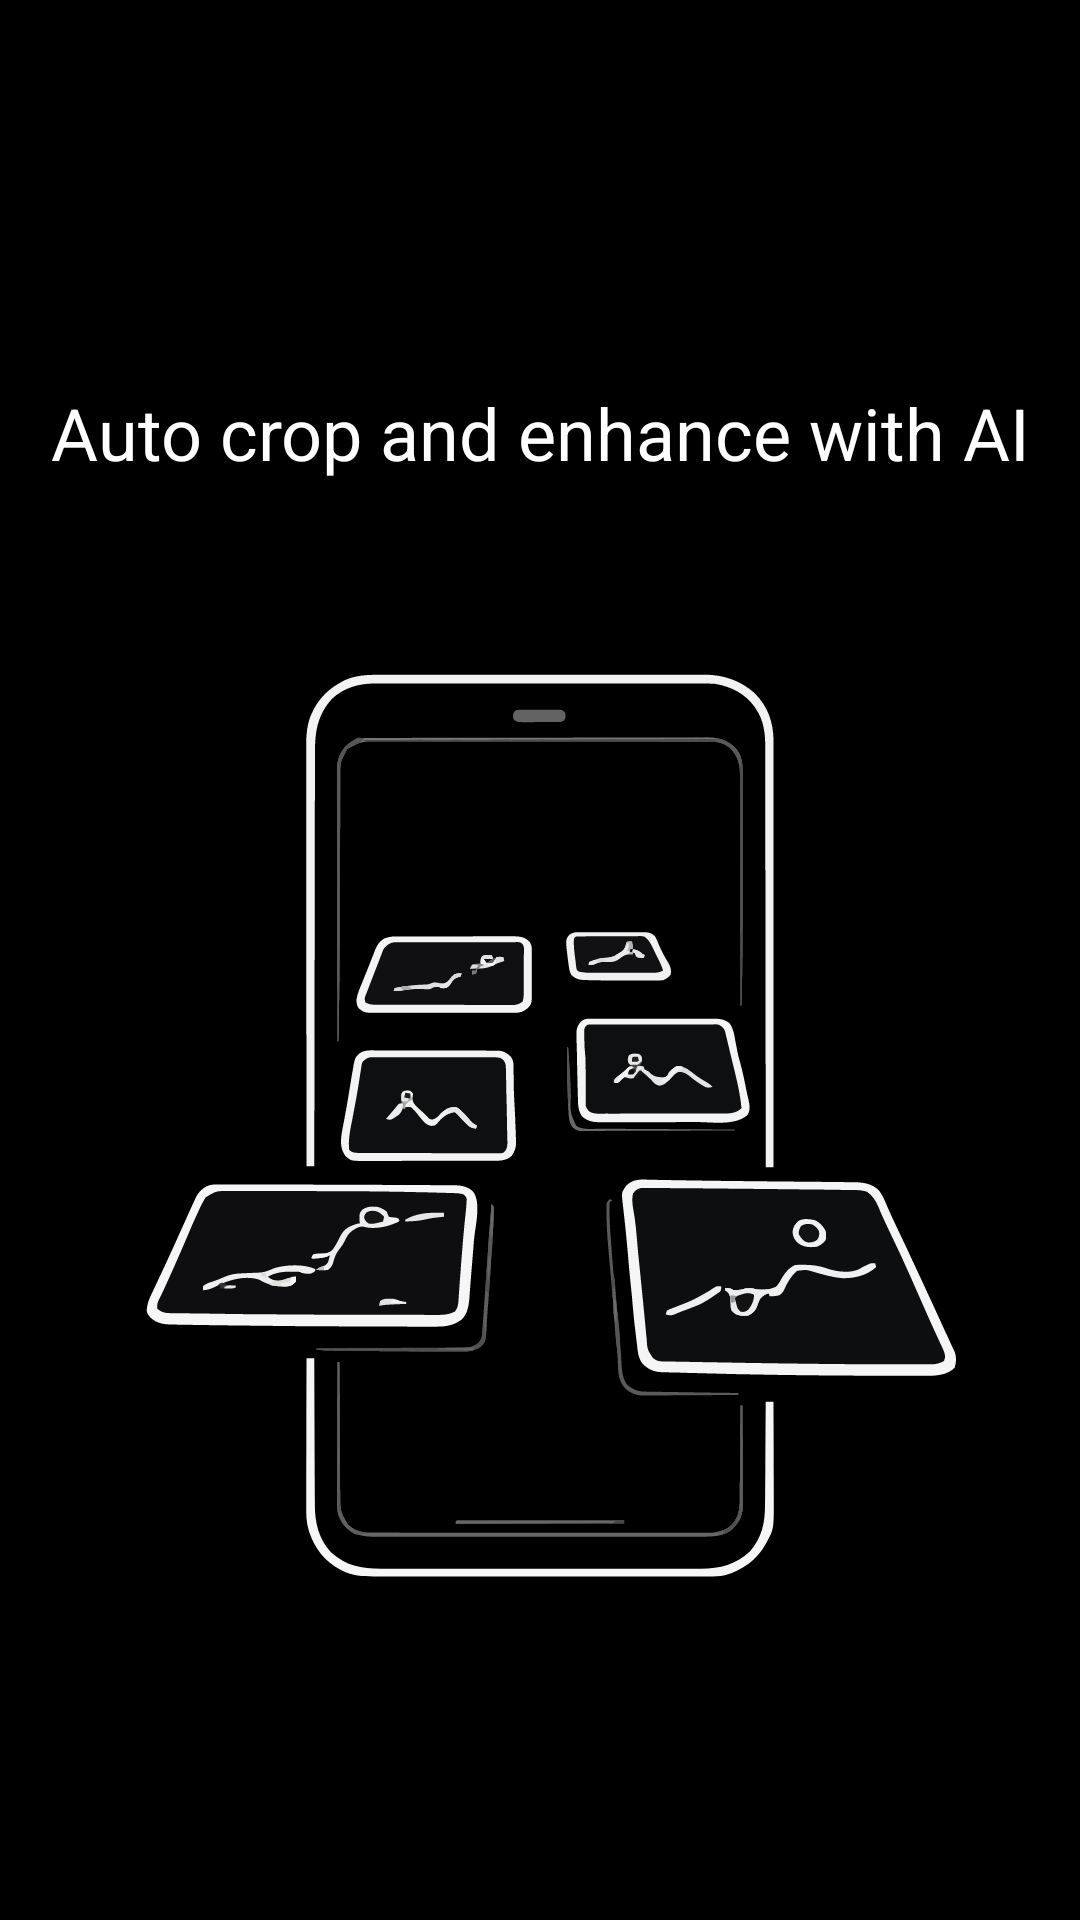

The Android layout XML behind this screen, and the referenced resources:
<!-- AndroidManifest.xml: application theme Theme.Reviva -->
<!-- res/layout/frag_onboarding2.xml -->
<?xml version="1.0" encoding="utf-8"?>
<androidx.constraintlayout.widget.ConstraintLayout
    xmlns:android="http://schemas.android.com/apk/res/android"
    xmlns:app="http://schemas.android.com/apk/res-auto"
    android:layout_width="match_parent"
    android:layout_height="match_parent"
    android:background="@color/black">

    <androidx.constraintlayout.widget.Guideline
        android:id="@+id/guideline20"
        android:layout_width="wrap_content"
        android:layout_height="wrap_content"
        android:orientation="horizontal"
        app:layout_constraintGuide_percent="0.20" />

    <ImageView
        android:id="@+id/imgOnboarding"
        android:layout_width="0dp"
        android:layout_height="0dp"
        android:contentDescription="@string/onboarding2"
        android:scaleType="fitCenter"
        android:src="@drawable/onboarding1"
        app:layout_constraintBottom_toBottomOf="parent"
        app:layout_constraintEnd_toEndOf="parent"
        app:layout_constraintHorizontal_bias="0.0"
        app:layout_constraintStart_toStartOf="parent"
        app:layout_constraintTop_toBottomOf="@id/guideline20"
        android:layout_marginTop="16dp"
        app:layout_constraintVertical_bias="0.0" />

    <TextView
        android:id="@+id/textView"
        android:layout_width="0dp"
        android:layout_height="wrap_content"
        android:layout_marginStart="16dp"
        android:layout_marginEnd="16dp"
        android:text="@string/onboarding2"
        android:textAlignment="center"
        android:textColor="@color/white"
        android:textSize="24sp"
        app:layout_constraintTop_toTopOf="@id/guideline20"
        app:layout_constraintStart_toStartOf="parent"
        app:layout_constraintEnd_toEndOf="parent"/>


</androidx.constraintlayout.widget.ConstraintLayout>
<!-- resources referenced by this layout -->
<resources>
  <color name="black">#FF000000</color>
  <color name="white">#FFFFFFFF</color>
  <!-- drawable onboarding1: vector/xml drawable (drawable, 80978 chars, omitted) -->
  <string name="onboarding2">Auto crop and enhance with AI</string>
  <style name="Theme.Reviva" parent="Base.Theme.Reviva" />
  <style name="Base.Theme.Reviva" parent="Theme.Material3.DayNight.NoActionBar">
  
          
          <item name="android:windowBackground">@color/screen_background</item>
  
          
          <item name="android:statusBarColor">@color/black</item>
          <item name="android:navigationBarColor">@color/black</item>
  
          
          <item name="android:windowLightStatusBar">false</item>
          <item name="android:windowLightNavigationBar">false</item>
  
      </style>
  <color name="screen_background">#FFFFFFFF</color>
</resources>
